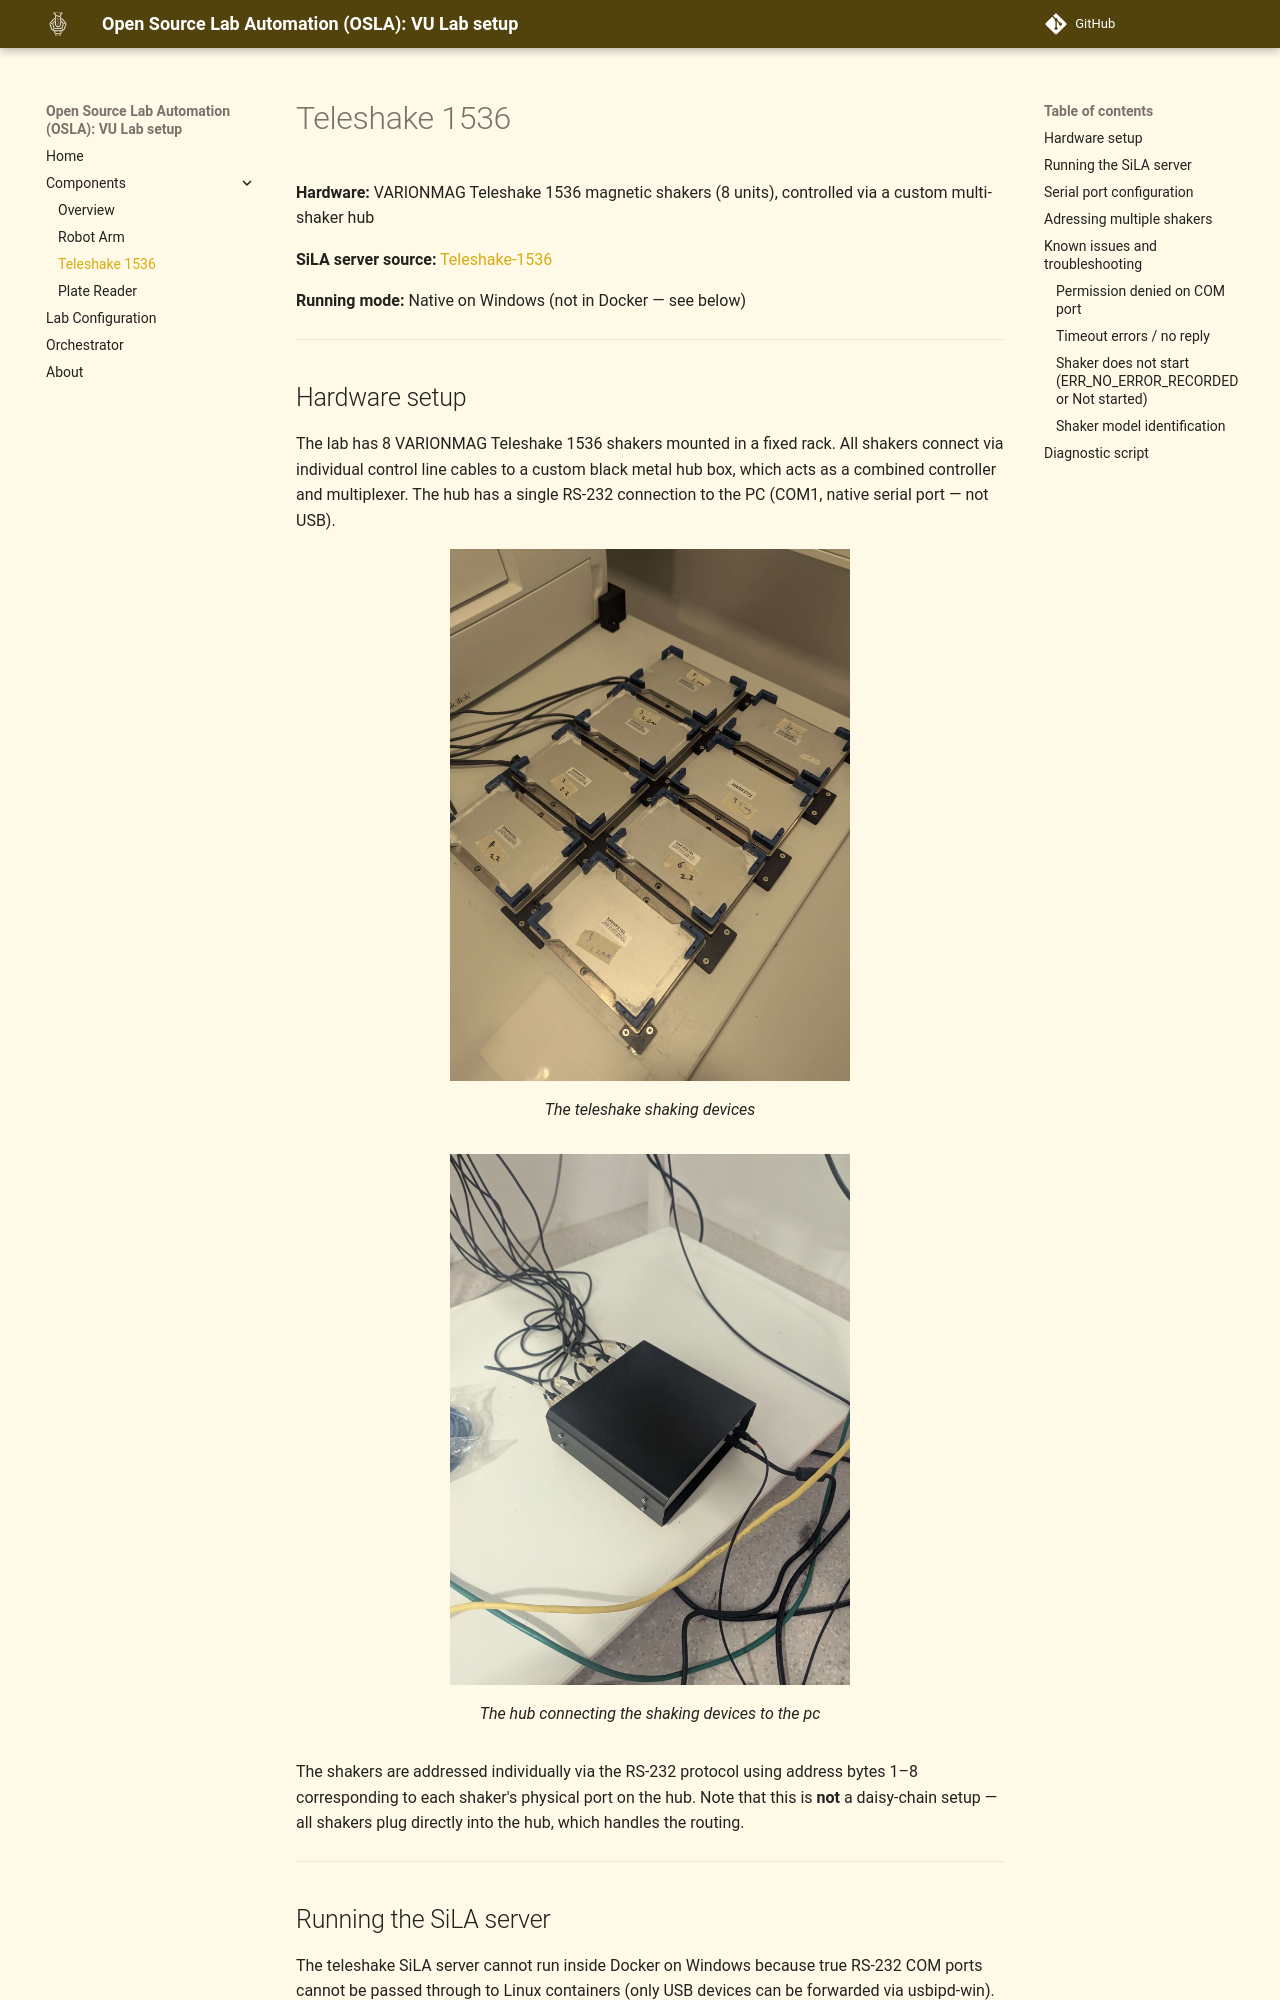

repository: OSLA-project/VU-lab · page: components/teleshake/index.html · generator: mkdocs

# Teleshake 1536

**Hardware:** VARIONMAG Teleshake 1536 magnetic shakers (8 units), controlled via a custom multi-shaker hub

**SiLA server source:** [Teleshake-1536](https://github.com/OSLA-project/Teleshake-1536)

**Running mode:** Native on Windows (not in Docker — see below)

---

## Hardware setup

The lab has 8 VARIONMAG Teleshake 1536 shakers mounted in a fixed rack. All shakers connect via individual control line cables to a custom black metal hub box, which acts as a combined controller and multiplexer. The hub has a single RS-232 connection to the PC (COM1, native serial port — not USB).
<figure markdown="span">
![Teleshake shakers](../assets/teleshake_shakers.jpg){ width=400 }
<figcaption>The teleshake shaking devices</figcaption>
</figure>

<figure markdown="span">
![Hub](../assets/teleshake_hub.jpg){ width=400 }
<figcaption>The hub connecting the shaking devices to the pc</figcaption>
</figure>
The shakers are addressed individually via the RS-232 protocol using address bytes 1–8 corresponding to each shaker's physical port on the hub. Note that this is **not** a daisy-chain setup — all shakers plug directly into the hub, which handles the routing.

---

## Running the SiLA server

The teleshake SiLA server cannot run inside Docker on Windows because true RS-232 COM ports cannot be passed through to Linux containers (only USB devices can be forwarded via usbipd-win). Run it natively on Windows instead:

```powershell
uv run python -m sila2_driver.thermoscientific.teleshake1536 --port 50050 --debug --insecure
```

After starting, use the SiLA browser at [http://localhost:3000](http://localhost:3000) to configure the serial port:

1. Open **SettingsService → SetSerialPort**
2. Set the port name to `COM1`

It is possible that the sila browser does not find the server automatically. You can add it by hand to the sila browser
by specifying the address `localhost` and port `50050` (in case you specified port `50050` at startup). 

---
